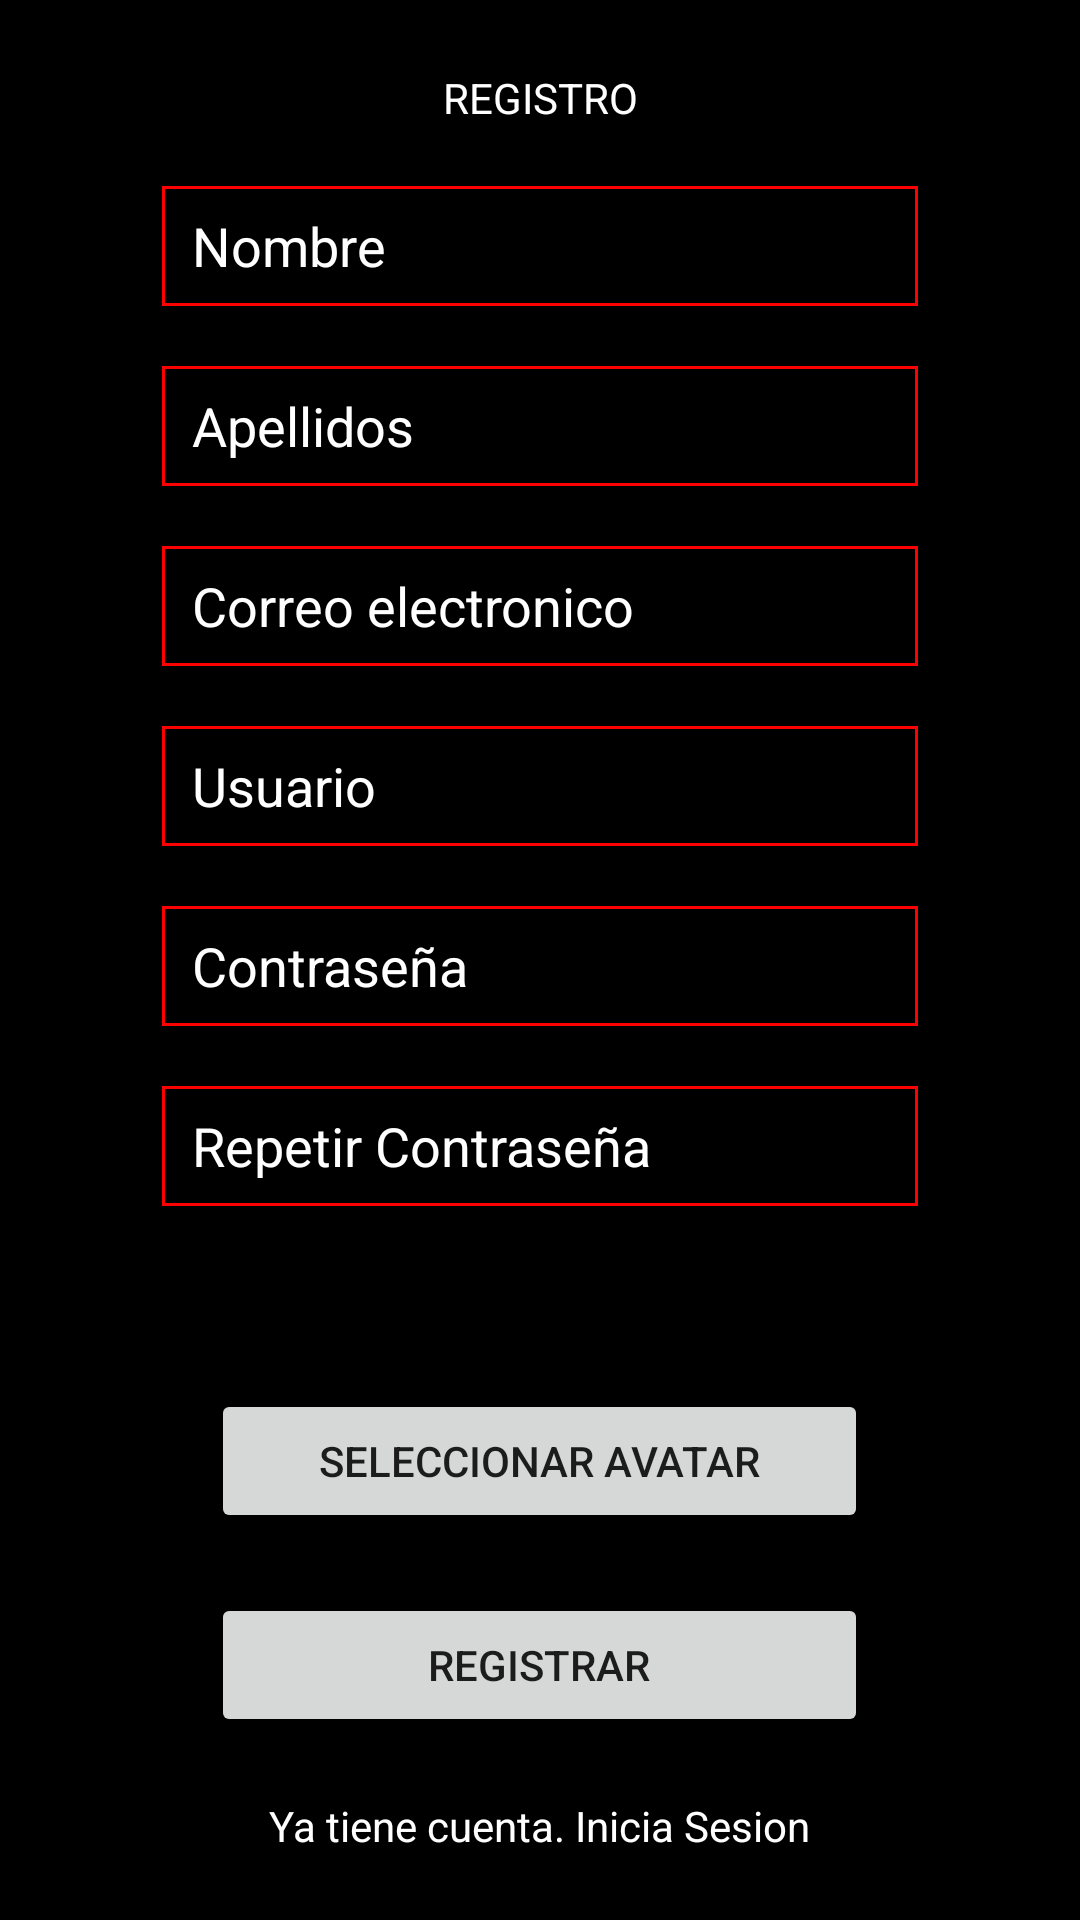

Produce the Android XML layout that renders to this screen, including the resource entries it uses.
<!-- AndroidManifest.xml: application theme Theme.SeeFilm -->
<!-- res/layout/fragment_registro.xml -->
<?xml version="1.0" encoding="utf-8"?>
<LinearLayout xmlns:android="http://schemas.android.com/apk/res/android"
    xmlns:tools="http://schemas.android.com/tools"
    android:layout_width="match_parent"
    android:layout_height="match_parent"
    android:background="@color/black"
    android:baselineAligned="false"
    android:orientation="vertical"
    tools:context=".login">

    <Space
        android:layout_width="match_parent"
        android:layout_height="23dp" />

    <TextView
        android:id="@+id/textView2"
        android:layout_width="match_parent"
        android:layout_height="wrap_content"
        android:gravity="center"
        android:text="REGISTRO"
        android:textColor="@color/white" />


    <EditText
        android:id="@+id/textfieldNombre"
        android:layout_width="252dp"
        android:layout_height="wrap_content"
        android:layout_gravity="center"
        android:layout_marginTop="20dp"
        android:background="@drawable/borde"
        android:ems="10"
        android:hint="Nombre"
        android:inputType="textPersonName"
        android:minHeight="40dp"
        android:paddingLeft="10dp"
        android:textColor="@color/white"
        android:textColorHint="@color/white" />

    <EditText
        android:id="@+id/textfieldApellidos"
        android:layout_width="252dp"
        android:layout_height="wrap_content"
        android:layout_gravity="center"
        android:layout_marginTop="20dp"
        android:background="@drawable/borde"
        android:ems="10"
        android:hint="Apellidos"
        android:inputType="textPersonName"
        android:minHeight="40dp"
        android:paddingLeft="10dp"
        android:textColor="@color/white"
        android:textColorHint="@color/white" />

    <EditText
        android:id="@+id/textfieldEmail"
        android:layout_width="252dp"
        android:layout_height="wrap_content"
        android:layout_gravity="center"
        android:layout_marginTop="20dp"
        android:background="@drawable/borde"
        android:ems="10"
        android:hint="Correo electronico"
        android:inputType="textPersonName"
        android:minHeight="40dp"
        android:paddingLeft="10dp"
        android:textColor="@color/white"
        android:textColorHint="@color/white" />

    <EditText
        android:id="@+id/textfieldUser"
        android:layout_width="252dp"
        android:layout_height="wrap_content"
        android:layout_gravity="center"
        android:layout_marginTop="20dp"
        android:background="@drawable/borde"
        android:ems="10"
        android:hint="Usuario"
        android:inputType="textPersonName"
        android:minHeight="40dp"
        android:paddingLeft="10dp"
        android:textColor="@color/white"
        android:textColorHint="@color/white" />

    <EditText
        android:id="@+id/textfieldPassword"
        android:layout_width="252dp"
        android:layout_height="wrap_content"
        android:layout_gravity="center"
        android:layout_marginTop="20dp"
        android:background="@drawable/borde"
        android:ems="10"
        android:hint="Contraseña"
        android:inputType="textPassword"
        android:minHeight="40dp"
        android:paddingLeft="10dp"
        android:textColor="@color/white"
        android:textColorHint="@color/white" />

    <EditText
        android:id="@+id/textfieldConfirmPassword"
        android:layout_width="252dp"
        android:layout_height="wrap_content"
        android:layout_gravity="center"
        android:layout_marginTop="20dp"
        android:background="@drawable/borde"
        android:ems="10"
        android:hint="Repetir Contraseña"
        android:inputType="textPassword"
        android:minHeight="40dp"
        android:paddingLeft="10dp"
        android:textColor="@color/white"
        android:textColorHint="@color/white" />

    <Space
        android:layout_width="match_parent"
        android:layout_height="41dp" />

    <Button
        android:id="@+id/buttonAvatar"
        android:layout_width="219dp"
        android:layout_height="wrap_content"
        android:layout_gravity="center"
        android:layout_marginTop="20dp"
        android:text="Seleccionar Avatar" />

    <Button
        android:id="@+id/buttonLogin"
        android:layout_width="219dp"
        android:layout_height="wrap_content"
        android:layout_gravity="center"
        android:layout_marginTop="20dp"
        android:text="Registrar" />

    <TextView
        android:id="@+id/IniciaSesion"
        android:layout_width="wrap_content"
        android:layout_height="wrap_content"
        android:layout_gravity="center"
        android:layout_marginTop="20dp"
        android:clickable="true"
        android:text="Ya tiene cuenta. Inicia Sesion"
        android:textColor="@color/white" />


</LinearLayout>
<!-- resources referenced by this layout -->
<resources>
  <!-- drawable borde (drawable) -->
  <shape xmlns:android="http://schemas.android.com/apk/res/android">
      <stroke
          android:width="1dp"
          android:color="#ff0000" />
  </shape>
  <style name="Theme.SeeFilm" parent="Theme.MaterialComponents.DayNight.DarkActionBar">
          
          <item name="colorPrimary">@color/black</item>
          <item name="colorPrimaryVariant">@color/purple_700</item>
          <item name="colorOnPrimary">@color/white</item>
          
          <item name="colorSecondary">@color/teal_200</item>
          <item name="colorSecondaryVariant">@color/teal_700</item>
          <item name="colorOnSecondary">@color/black</item>
          
          <item name="android:statusBarColor">#ff0000</item>
          
      </style>
  <!-- not gathered from this repository: default colours our renderer supplied (Android Studio template values) -->
  <color name="purple_700">#FF3700B3</color>
  <color name="teal_200">#FF03DAC5</color>
  <color name="teal_700">#FF018786</color>
  <color name="black">#FF000000</color>
  <color name="white">#FFFFFFFF</color>
</resources>
